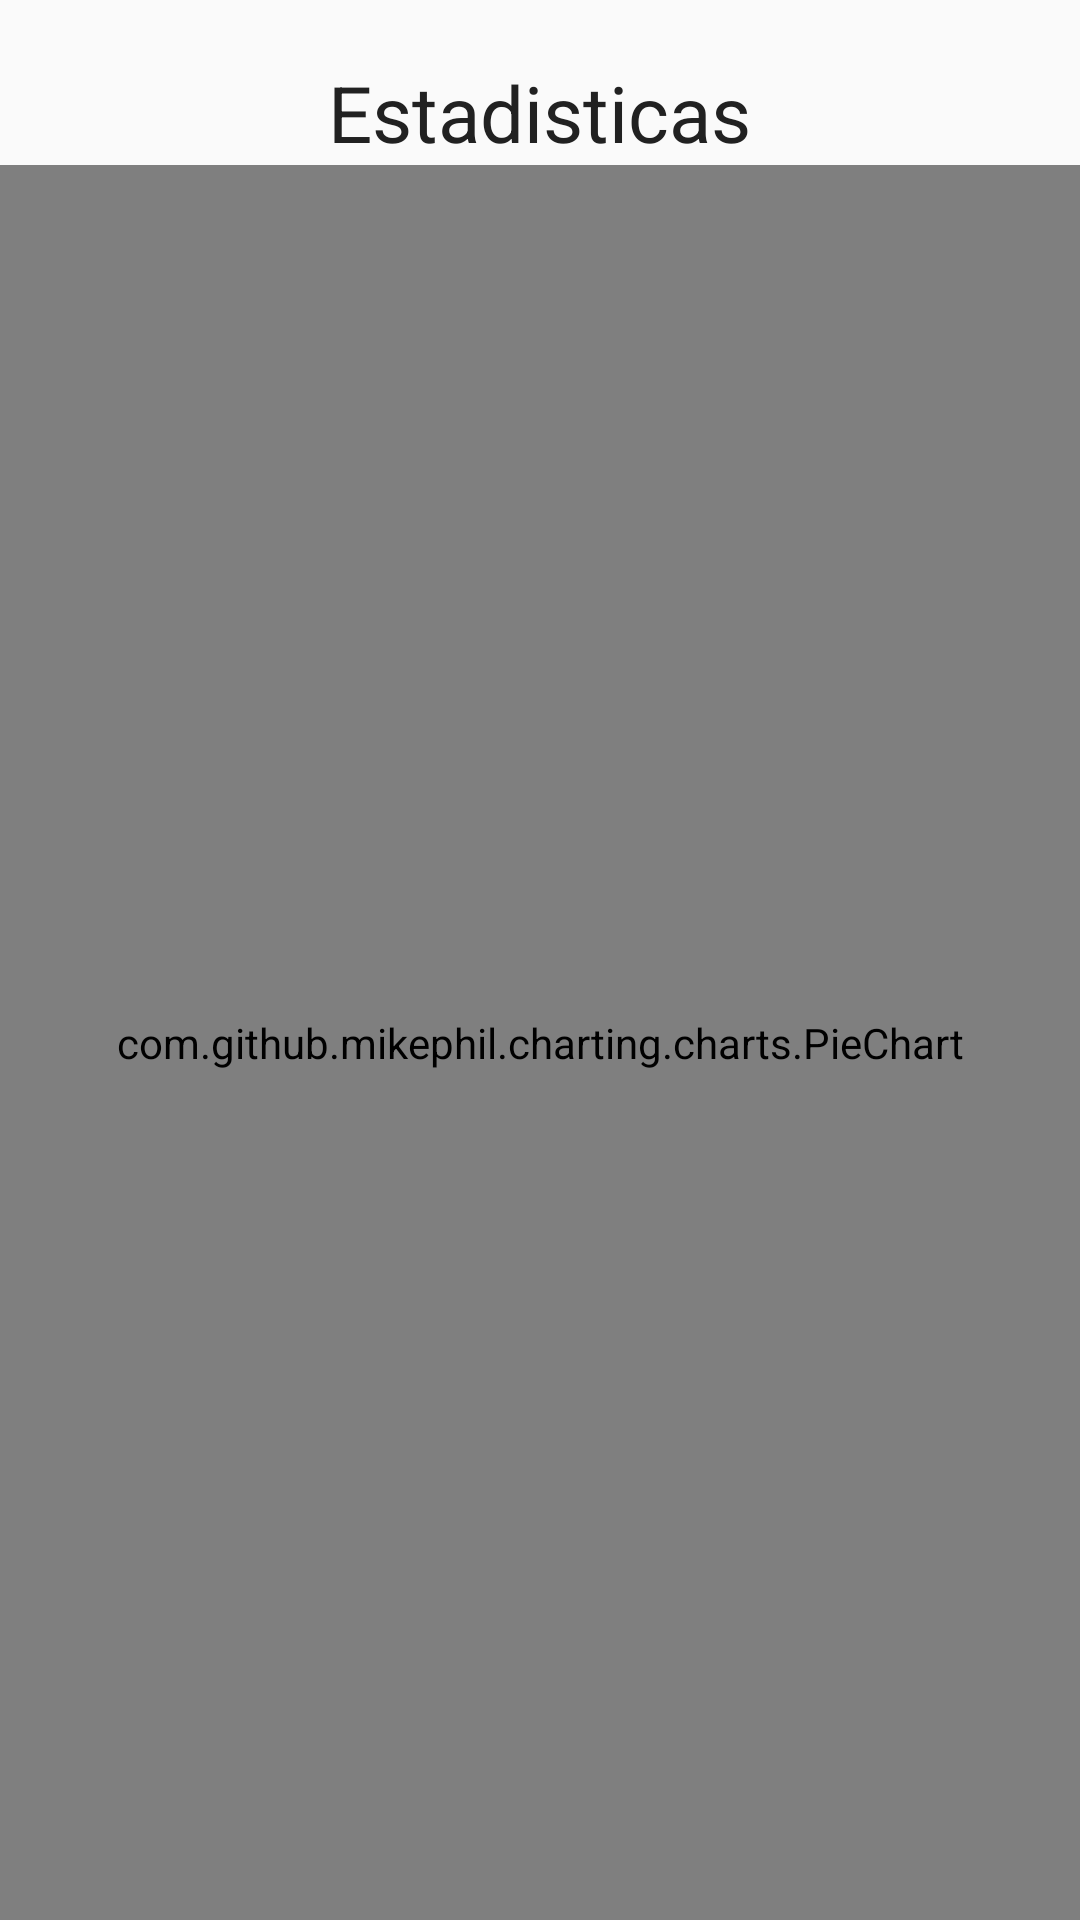

This screen was rendered from an Android layout file. Write that file and the resources it references.
<!-- AndroidManifest.xml: application theme AppTheme -->
<!-- res/layout/show_statistics.xml -->
<?xml version="1.0" encoding="utf-8"?>
<LinearLayout
    xmlns:android="http://schemas.android.com/apk/res/android"
    android:orientation="vertical"
    android:id="@+id/results"
    android:layout_width="match_parent"
    android:layout_height="match_parent">

    <TextView
        android:id="@+id/textView"
        android:layout_width="wrap_content"
        android:layout_height="wrap_content"
        android:text="Estadisticas"
        android:textColor="@color/primaryText"
        android:textSize="26dp"
        android:layout_gravity="center"
        android:layout_marginTop="20dp"/>
    <com.github.mikephil.charting.charts.PieChart
        android:id="@+id/pie"
        android:layout_width="match_parent"
        android:layout_height="match_parent"></com.github.mikephil.charting.charts.PieChart>
</LinearLayout>
<!-- resources referenced by this layout -->
<resources>
  <color name="primaryText">#212121</color>
  <style name="AppTheme" parent="Theme.AppCompat.Light.DarkActionBar">
          
          <item name="colorPrimary">@color/colorPrimary</item>
          <item name="colorPrimaryDark">@color/colorPrimaryDark</item>
          <item name="colorAccent">@color/colorAccent</item>
      </style>
  <color name="colorPrimary">#FFC107</color>
  <color name="colorPrimaryDark">#FFA000</color>
  <color name="colorAccent">#FF5252</color>
</resources>
